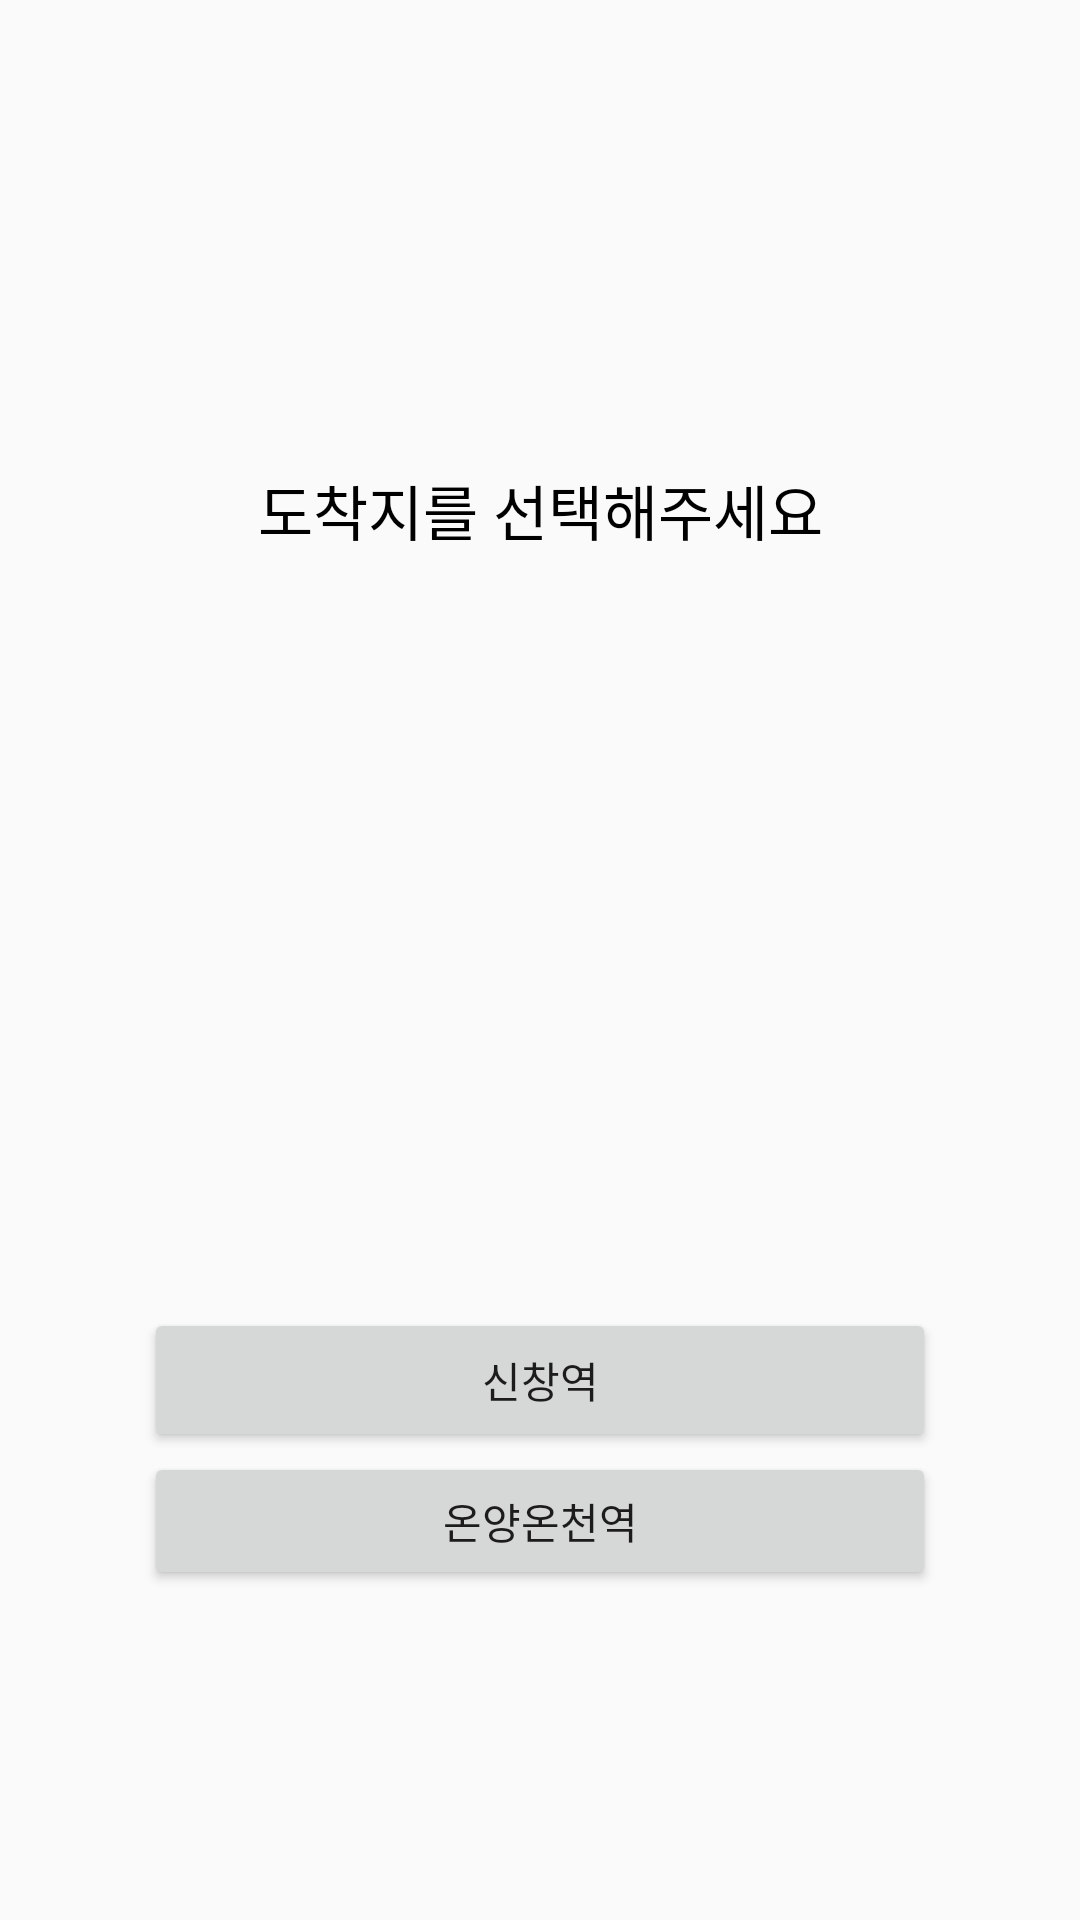

Layout XML and referenced resources for this Android screen:
<!-- AndroidManifest.xml: application theme AppTheme -->
<!-- res/layout/activity_start_to_else.xml -->
<?xml version="1.0" encoding="utf-8"?>
<android.support.constraint.ConstraintLayout xmlns:android="http://schemas.android.com/apk/res/android"
    xmlns:app="http://schemas.android.com/apk/res-auto"
    xmlns:tools="http://schemas.android.com/tools"
    android:layout_width="match_parent"
    android:layout_height="match_parent"
    tools:context=".StartToElse">

    <TextView
        android:id="@+id/textView"
        android:layout_width="wrap_content"
        android:layout_height="wrap_content"
        android:layout_marginStart="8dp"
        android:layout_marginLeft="8dp"
        android:layout_marginTop="8dp"
        android:layout_marginEnd="8dp"
        android:layout_marginRight="8dp"
        android:layout_marginBottom="8dp"
        android:text="도착지를 선택해주세요"
        android:textColor="#000"
        android:textSize="20sp"
        app:layout_constraintBottom_toBottomOf="parent"
        app:layout_constraintEnd_toEndOf="parent"
        app:layout_constraintStart_toStartOf="parent"
        app:layout_constraintTop_toTopOf="parent"
        app:layout_constraintVertical_bias="0.248" />

    <LinearLayout
        android:layout_width="264dp"
        android:layout_height="94dp"
        android:layout_marginStart="8dp"
        android:layout_marginLeft="8dp"
        android:layout_marginTop="24dp"
        android:layout_marginEnd="8dp"
        android:layout_marginRight="8dp"
        android:layout_marginBottom="8dp"
        android:orientation="vertical"
        app:layout_constraintBottom_toBottomOf="parent"
        app:layout_constraintEnd_toEndOf="parent"
        app:layout_constraintStart_toStartOf="parent"
        app:layout_constraintTop_toBottomOf="@+id/textView"
        app:layout_constraintVertical_bias="0.69">

        <LinearLayout
            android:layout_width="match_parent"
            android:layout_height="wrap_content"
            android:orientation="horizontal">

            <Button
                android:id="@+id/StopSinchang"
                android:layout_width="wrap_content"
                android:layout_height="wrap_content"
                android:layout_weight="1"
                android:text="신창역" />

        </LinearLayout>

        <LinearLayout
            android:layout_width="match_parent"
            android:layout_height="match_parent"
            android:orientation="horizontal">

            <Button
                android:id="@+id/StopOnyang"
                android:layout_width="wrap_content"
                android:layout_height="wrap_content"
                android:layout_weight="1"
                android:text="온양온천역" />

        </LinearLayout>


    </LinearLayout>

</android.support.constraint.ConstraintLayout>
<!-- resources referenced by this layout -->
<resources>
  <style name="AppTheme" parent="Theme.AppCompat.Light.DarkActionBar">
          
          <item name="colorPrimary">@color/colorPrimary</item>
          <item name="colorPrimaryDark">@color/colorPrimaryDark</item>
          <item name="android:windowActionBar">false</item>
          <item name="android:windowNoTitle">true</item>
          <item name="colorAccent">@color/colorAccent</item>
      </style>
  <!-- not gathered from this repository: default colours our renderer supplied (Android Studio template values) -->
  <color name="colorPrimary">#FF6200EE</color>
  <color name="colorPrimaryDark">#FF3700B3</color>
  <color name="colorAccent">#FF03DAC5</color>
</resources>
